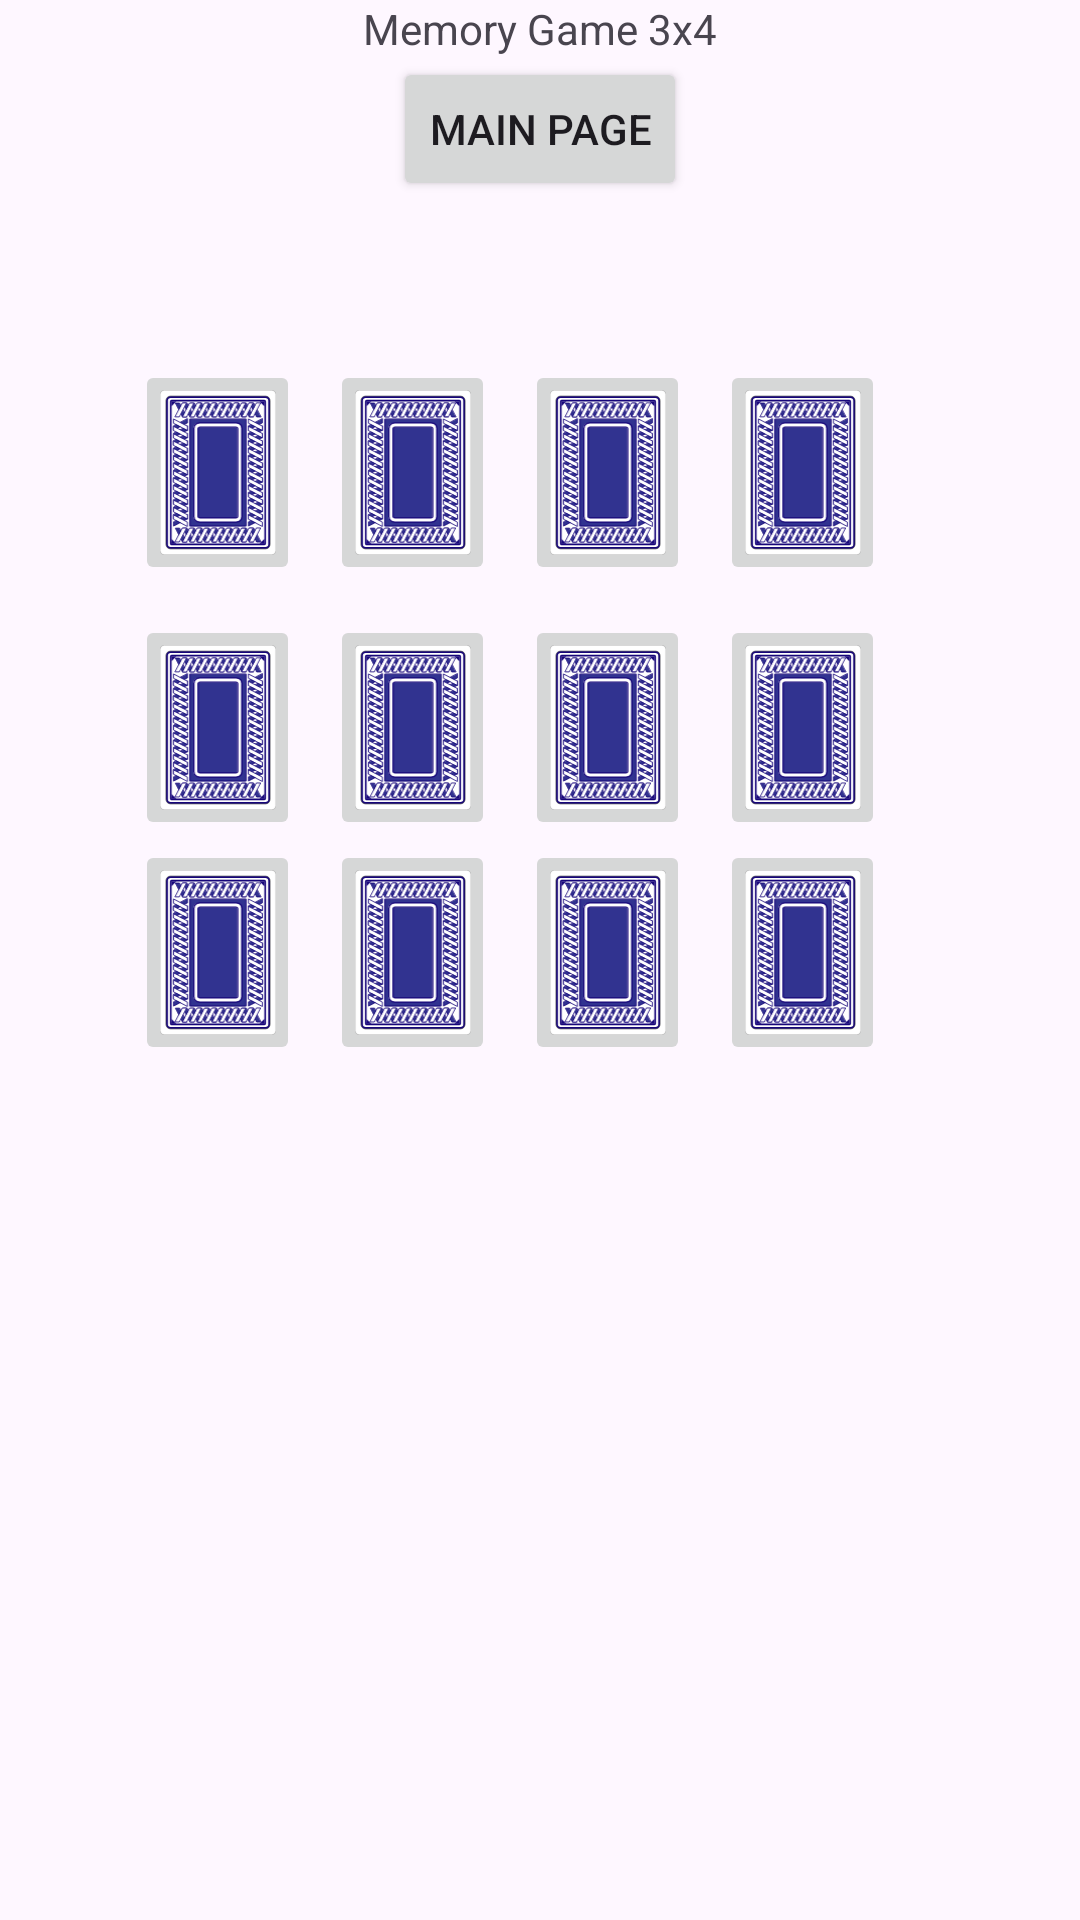

The Android layout XML behind this screen, and the referenced resources:
<!-- AndroidManifest.xml: application theme Theme.TheMemoryGame -->
<!-- res/layout/activity_mem_game3x4.xml -->
<?xml version="1.0" encoding="utf-8"?>
<androidx.constraintlayout.widget.ConstraintLayout xmlns:android="http://schemas.android.com/apk/res/android"
    xmlns:app="http://schemas.android.com/apk/res-auto"
    xmlns:tools="http://schemas.android.com/tools"
    android:id="@+id/button34"
    android:layout_width="match_parent"
    android:layout_height="match_parent"
    tools:context=".MainActivity">

    <TextView
        android:id="@id/textView"
        android:layout_width="wrap_content"
        android:layout_height="wrap_content"
        android:layout_centerHorizontal="true"
        android:orientation="vertical"
        android:text="@string/title_activity_mg34"
        app:layout_constraintTop_toTopOf="parent"
        app:layout_constraintLeft_toLeftOf="parent"
        app:layout_constraintRight_toRightOf="parent"
        tools:layout_editor_absoluteY="15dp" />

    <Button
        android:id="@+id/button"
        android:layout_width="wrap_content"
        android:layout_height="wrap_content"
        android:layout_below="@id/textView"
        android:layout_centerHorizontal="true"
        android:contentDescription="@string/Main_Page"
        android:text="@string/Main_Page"
        app:layout_constraintTop_toBottomOf="@id/textView"
        app:layout_constraintLeft_toLeftOf="parent"
        app:layout_constraintRight_toRightOf="parent" />

    <ImageButton
        android:id="@+id/imageButton1x1"
        android:layout_width="55dp"
        android:layout_height="75dp"
        android:layout_alignParentStart="true"
        android:layout_alignParentTop="true"
        android:layout_alignParentEnd="true"
        android:layout_marginStart="45dp"
        android:layout_marginTop="120dp"
        android:contentDescription="@string/IB1x1"
        android:scaleType="centerCrop"
        app:layout_constraintStart_toStartOf="parent"
        app:layout_constraintTop_toTopOf="parent"
        app:srcCompat="@drawable/blueback" />


    <ImageButton
        android:id="@+id/imageButton1x2"
        android:layout_width="55dp"
        android:layout_height="75dp"
        android:layout_alignTop="@id/imageButton1x1"
        android:layout_alignParentTop="true"
        android:layout_alignParentEnd="true"
        android:layout_marginStart="10dp"
        android:contentDescription="@string/IB1x2"
        android:scaleType="centerCrop"
        app:layout_constraintStart_toEndOf="@+id/imageButton1x1"
        app:layout_constraintTop_toTopOf="@+id/imageButton1x1"
        app:srcCompat="@drawable/blueback" />

    <ImageButton
        android:id="@+id/imageButton1x3"
        android:layout_width="55dp"
        android:layout_height="75dp"
        android:layout_alignParentTop="true"
        android:layout_alignParentEnd="true"
        android:layout_centerInParent="true"
        android:layout_marginStart="10dp"
        android:contentDescription="@string/IB1x3"
        android:scaleType="centerCrop"
        app:layout_constraintStart_toEndOf="@+id/imageButton1x2"
        app:layout_constraintTop_toTopOf="@+id/imageButton1x2"
        app:srcCompat="@drawable/blueback" />

    <ImageButton
        android:id="@+id/imageButton1x4"
        android:layout_width="55dp"
        android:layout_height="75dp"
        android:layout_alignParentTop="true"
        android:layout_alignParentEnd="true"
        android:layout_marginStart="10dp"
        android:contentDescription="@string/IB1x4"
        android:scaleType="centerCrop"
        app:layout_constraintStart_toEndOf="@id/imageButton1x3"
        app:layout_constraintTop_toTopOf="@+id/imageButton1x3"
        app:srcCompat="@drawable/blueback" />

    <ImageButton
        android:id="@+id/imageButton2x1"
        android:layout_width="55dp"
        android:layout_height="75dp"
        android:layout_alignParentStart="true"
        android:layout_alignParentTop="true"
        android:layout_alignParentEnd="true"
        android:layout_marginTop="10dp"
        android:contentDescription="@string/IB2x1"
        android:scaleType="centerCrop"
        app:layout_constraintStart_toStartOf="@+id/imageButton1x1"
        app:layout_constraintTop_toBottomOf="@+id/imageButton1x1"
        app:srcCompat="@drawable/blueback" />

    <ImageButton
        android:id="@+id/imageButton2x2"
        android:layout_width="55dp"
        android:layout_height="75dp"
        android:layout_alignTop="@id/imageButton2x1"
        android:layout_alignParentTop="true"
        android:layout_alignParentEnd="true"
        android:contentDescription="@string/IB1x2"
        android:scaleType="centerCrop"
        app:layout_constraintStart_toStartOf="@+id/imageButton1x2"
        app:layout_constraintTop_toTopOf="@+id/imageButton2x1"
        app:srcCompat="@drawable/blueback" />

    <ImageButton
        android:id="@+id/imageButton2x3"
        android:layout_width="55dp"
        android:layout_height="75dp"
        android:layout_alignParentTop="true"
        android:layout_alignParentEnd="true"
        android:layout_centerInParent="true"
        android:contentDescription="@string/IB2x3"
        android:scaleType="centerCrop"
        app:layout_constraintStart_toStartOf="@+id/imageButton1x3"
        app:layout_constraintTop_toTopOf="@+id/imageButton2x2"
        app:srcCompat="@drawable/blueback" />

    <ImageButton
        android:id="@+id/imageButton2x4"
        android:layout_width="55dp"
        android:layout_height="75dp"
        android:layout_alignParentTop="true"
        android:layout_alignParentEnd="true"
        android:contentDescription="@string/IB2x4"
        android:scaleType="centerCrop"
        app:layout_constraintStart_toStartOf="@+id/imageButton1x4"
        app:layout_constraintTop_toTopOf="@+id/imageButton2x3"
        app:srcCompat="@drawable/blueback" />


    <ImageButton
        android:id="@+id/imageButton3x1"
        android:layout_width="55dp"
        android:layout_height="75dp"
        android:layout_alignParentStart="true"
        android:layout_alignParentTop="true"
        android:layout_alignParentEnd="true"
        android:contentDescription="@string/IB3x1"
        android:scaleType="centerCrop"
        app:layout_constraintStart_toStartOf="@+id/imageButton2x1"
        app:layout_constraintTop_toBottomOf="@+id/imageButton2x1"
        app:srcCompat="@drawable/blueback" />

    <ImageButton
        android:id="@+id/imageButton3x2"
        android:layout_width="55dp"
        android:layout_height="75dp"
        android:layout_alignTop="@id/imageButton1x1"
        android:layout_alignParentTop="true"
        android:layout_alignParentEnd="true"
        android:contentDescription="@string/IB3x2"
        android:scaleType="centerCrop"
        app:layout_constraintStart_toStartOf="@+id/imageButton2x2"
        app:layout_constraintTop_toTopOf="@+id/imageButton3x1"
        app:srcCompat="@drawable/blueback" />

    <ImageButton
        android:id="@+id/imageButton3x3"
        android:layout_width="55dp"
        android:layout_height="75dp"
        android:layout_alignParentTop="true"
        android:layout_alignParentEnd="true"
        android:layout_centerInParent="true"
        android:contentDescription="@string/IB3x3"
        android:scaleType="centerCrop"
        app:layout_constraintStart_toStartOf="@+id/imageButton2x3"
        app:layout_constraintTop_toTopOf="@+id/imageButton3x2"
        app:srcCompat="@drawable/blueback" />

    <ImageButton
        android:id="@+id/imageButton3x4"
        android:layout_width="55dp"
        android:layout_height="75dp"
        android:layout_alignParentTop="true"
        android:layout_alignParentEnd="true"
        android:contentDescription="@string/IB3x4"
        android:scaleType="centerCrop"
        app:layout_constraintStart_toStartOf="@+id/imageButton2x4"
        app:layout_constraintTop_toTopOf="@+id/imageButton3x3"
        app:srcCompat="@drawable/blueback" />

</androidx.constraintlayout.widget.ConstraintLayout>
<!-- resources referenced by this layout -->
<resources>
  <!-- drawable blueback: vector/xml drawable (drawable, 61930 chars, omitted) -->
  <string name="IB1x1">imageButton1x1</string>
  <string name="IB1x2">imageButton1x2</string>
  <string name="IB1x3">imageButton1x3</string>
  <string name="IB1x4">imageButton1x4</string>
  <string name="IB2x1">imageButton2x1</string>
  <string name="IB2x3">imageButton2x3</string>
  <string name="IB2x4">imageButton2x4</string>
  <string name="IB3x1">imageButton3x1</string>
  <string name="IB3x2">imageButton3x2</string>
  <string name="IB3x3">imageButton3x3</string>
  <string name="IB3x4">imageButton3x4</string>
  <string name="Main_Page">Main Page</string>
  <string name="title_activity_mg34">Memory Game 3x4</string>
  <style name="Theme.TheMemoryGame" parent="Base.Theme.TheMemoryGame" />
  <style name="Base.Theme.TheMemoryGame" parent="Theme.Material3.DayNight.NoActionBar">
          
          
      </style>
</resources>
